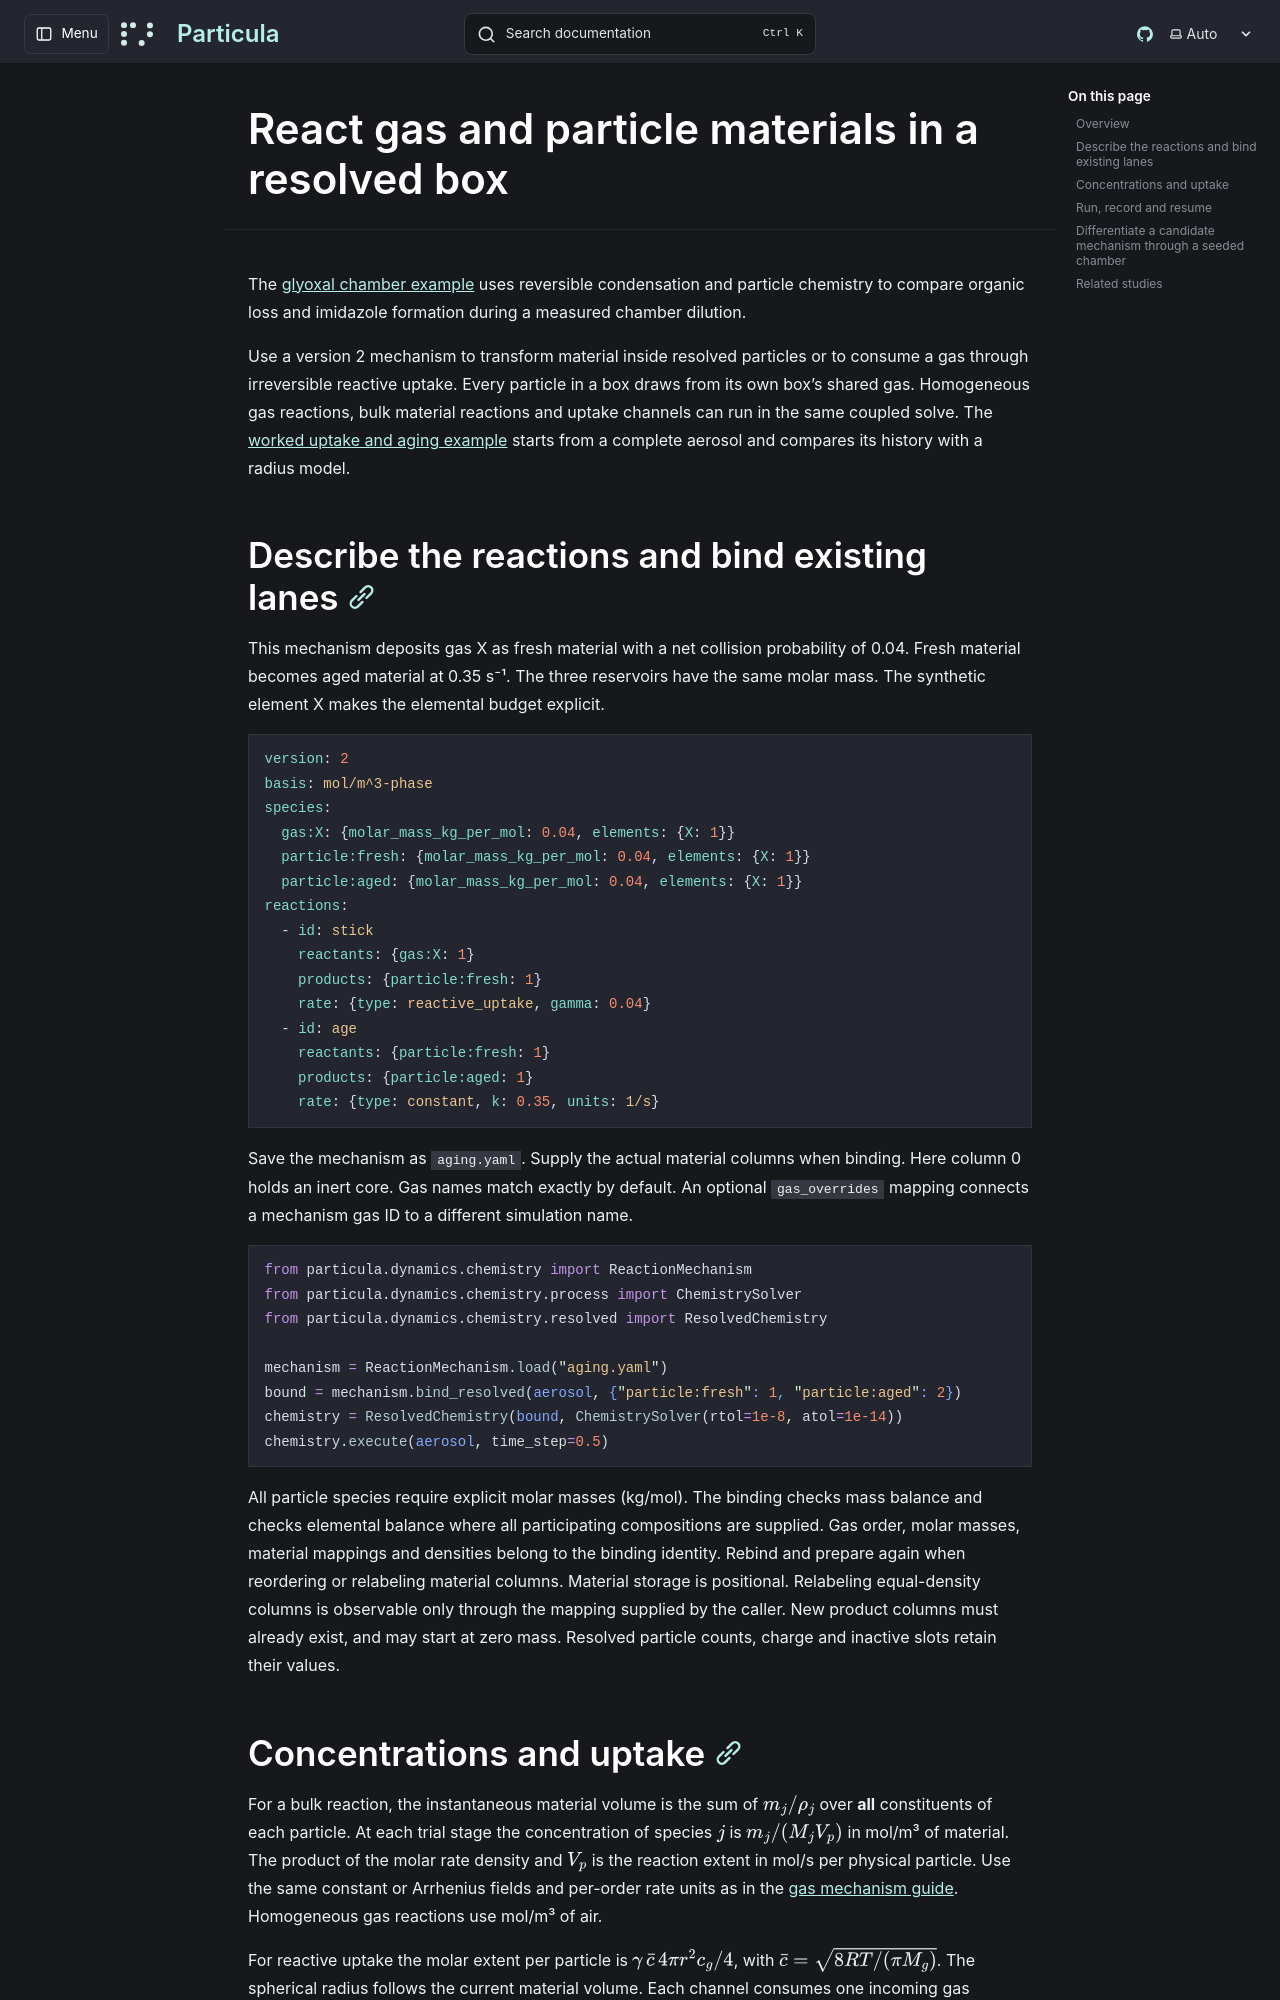

repository: uncscode/particula · page: guide/processes/resolved-chemistry/index.html · generator: mkdocs

# React gas and particle materials in a resolved box

The [glyoxal chamber example](../../studies/literature/evaporation-and-uptake/glyoxal_chamber.py)
uses reversible condensation and particle chemistry to compare organic loss
and imidazole formation during a measured chamber dilution.

Use a version 2 mechanism to transform material inside resolved particles or
to consume a gas through irreversible reactive uptake. Every particle in a
box draws from its own box's shared gas. Homogeneous gas reactions, bulk
material reactions and uptake channels can run in the same coupled solve.
The [worked uptake and aging example](../../studies/examples/custom-processes/resolved_reactive_uptake.py)
starts from a complete aerosol and compares its history with a radius model.

## Describe the reactions and bind existing lanes

This mechanism deposits gas X as fresh material with a net collision
probability of 0.04. Fresh material becomes aged material at 0.35 s⁻¹.
The three reservoirs have the same molar mass. The synthetic element X
makes the elemental budget explicit.

```yaml
version: 2
basis: mol/m^3-phase
species:
  gas:X: {molar_mass_kg_per_mol: 0.04, elements: {X: 1}}
  particle:fresh: {molar_mass_kg_per_mol: 0.04, elements: {X: 1}}
  particle:aged: {molar_mass_kg_per_mol: 0.04, elements: {X: 1}}
reactions:
  - id: stick
    reactants: {gas:X: 1}
    products: {particle:fresh: 1}
    rate: {type: reactive_uptake, gamma: 0.04}
  - id: age
    reactants: {particle:fresh: 1}
    products: {particle:aged: 1}
    rate: {type: constant, k: 0.35, units: 1/s}
```

Save the mechanism as `aging.yaml`. Supply the actual material columns when
binding. Here column 0 holds an inert core. Gas names match exactly by
default. An optional `gas_overrides` mapping connects a mechanism gas ID to
a different simulation name.

```python
from particula.dynamics.chemistry import ReactionMechanism
from particula.dynamics.chemistry.process import ChemistrySolver
from particula.dynamics.chemistry.resolved import ResolvedChemistry

mechanism = ReactionMechanism.load("aging.yaml")
bound = mechanism.bind_resolved(aerosol, {"particle:fresh": 1, "particle:aged": 2})
chemistry = ResolvedChemistry(bound, ChemistrySolver(rtol=1e-8, atol=1e-14))
chemistry.execute(aerosol, time_step=0.5)
```

All particle species require explicit molar masses (kg/mol). The binding
checks mass balance and checks elemental balance where all participating
compositions are supplied. Gas order, molar masses, material mappings and
densities belong to the binding identity. Rebind and prepare again when
reordering or relabeling material columns. Material storage is positional.
Relabeling equal-density columns is observable only through the mapping
supplied by the caller. New product columns must already exist, and may
start at zero mass. Resolved particle counts, charge and inactive slots
retain their values.
